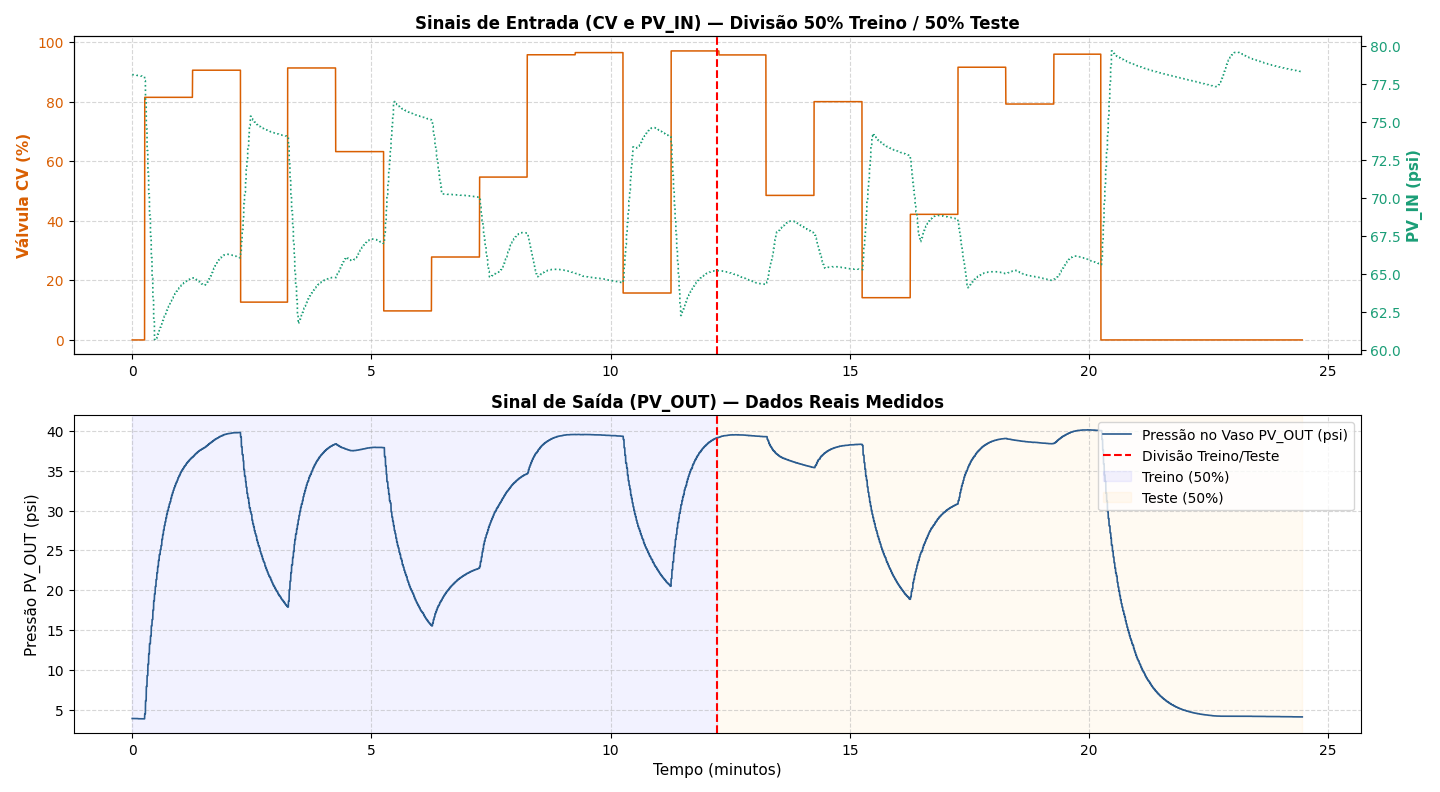

Source data for this figure (header and first rows):
PV_OUT; CV; PV_IN; TIME; ; ; 
3,92; 0; 78,1; 16/10/2026 11:45; ; ; 
3,92; 0; 78,09; 16/10/2026 11:45; ; ; 
3,92; 0; 78,09; 16/10/2026 11:45; ; ; 
3,92; 0; 78,09; 16/10/2026 11:45; ; ; 
3,92; 0; 78,09; 16/10/2026 11:45; ; ; 
3,92; 0; 78,09; 16/10/2026 11:45; ; ; 
3,91; 0; 78,09; 16/10/2026 11:45; ; ; 
3,91; 0; 78,09; 16/10/2026 11:45; ; ; 
3,91; 0; 78,09; 16/10/2026 11:45; ; ; 
3,91; 0; 78,09; 16/10/2026 11:45; ; ; 
3,91; 0; 78,08; 16/10/2026 11:45; ; ; 
3,91; 0; 78,08; 16/10/2026 11:45; ; ; 
3,91; 0; 78,08; 16/10/2026 11:45; ; ; 
3,91; 0; 78,08; 16/10/2026 11:45; ; ; 
3,91; 0; 78,07; 16/10/2026 11:45; ; ; 
3,91; 0; 78,07; 16/10/2026 11:45; ; ; 
3,91; 0; 78,07; 16/10/2026 11:45; ; ; 
3,91; 0; 78,07; 16/10/2026 11:45; ; ; 
3,91; 0; 78,06; 16/10/2026 11:45; ; ; 
3,91; 0; 78,06; 16/10/2026 11:45; ; ; 
3,91; 0; 78,06; 16/10/2026 11:45; ; ; 
3,91; 0; 78,06; 16/10/2026 11:45; ; ; 
3,91; 0; 78,05; 16/10/2026 11:45; ; ; 
3,91; 0; 78,05; 16/10/2026 11:45; ; ; 
3,91; 0; 78,05; 16/10/2026 11:45; ; ; 
3,91; 0; 78,05; 16/10/2026 11:45; ; ; 
3,91; 0; 78,04; 16/10/2026 11:45; ; ; 
3,91; 0; 78,04; 16/10/2026 11:45; ; ; 
3,91; 0; 78,04; 16/10/2026 11:45; ; ; 
3,91; 0; 78,04; 16/10/2026 11:45; ; ; 
3,89; 0; 78,03; 16/10/2026 11:45; ; ; 
3,89; 0; 78,03; 16/10/2026 11:45; ; ; 
3,89; 0; 78,03; 16/10/2026 11:45; ; ; 
3,89; 0; 78,03; 16/10/2026 11:45; ; ; 
3,9; 0; 78,02; 16/10/2026 11:45; ; ; 
3,9; 0; 78,02; 16/10/2026 11:45; ; ; 
3,9; 0; 78,02; 16/10/2026 11:45; ; ; 
3,9; 0; 78,02; 16/10/2026 11:45; ; ; 
3,89; 0; 78,01; 16/10/2026 11:45; ; ; 
3,89; 0; 78,01; 16/10/2026 11:45; ; ; 
3,89; 0; 78,01; 16/10/2026 11:45; ; ; 
3,89; 0; 78,01; 16/10/2026 11:45; ; ; 
3,89; 0; 78; 16/10/2026 11:45; ; ; 
3,89; 0; 78; 16/10/2026 11:45; ; ; 
3,89; 0; 78; 16/10/2026 11:45; ; ; 
3,89; 0; 78; 16/10/2026 11:45; ; ; 
3,89; 0; 78; 16/10/2026 11:45; ; ; 
3,89; 0; 78; 16/10/2026 11:45; ; ; 
3,89; 0; 78; 16/10/2026 11:45; ; ; 
3,89; 0; 78; 16/10/2026 11:45; ; ; 
3,89; 0; 78; 16/10/2026 11:45; ; ; 
3,88; 0; 77,99; 16/10/2026 11:45; ; ; 
3,88; 0; 77,99; 16/10/2026 11:45; ; ; 
3,88; 0; 77,99; 16/10/2026 11:45; ; ; 
3,88; 0; 77,99; 16/10/2026 11:45; ; ; 
3,88; 0; 77,98; 16/10/2026 11:45; ; ; 
3,88; 0; 77,98; 16/10/2026 11:45; ; ; 
3,88; 0; 77,98; 16/10/2026 11:45; ; ; 
3,88; 0; 77,98; 16/10/2026 11:45; ; ; 
3,88; 0; 77,97; 16/10/2026 11:45; ; ; 
... 5,811 more rows
